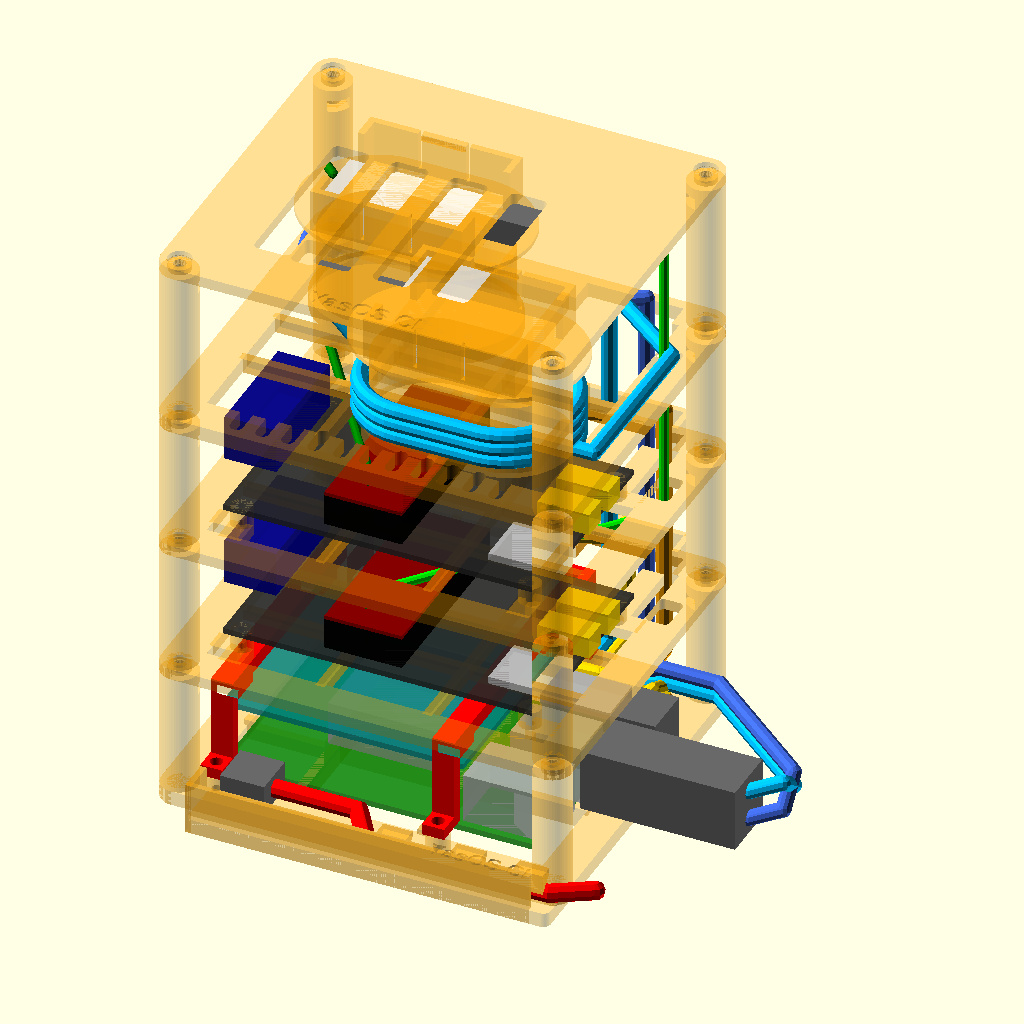
Cell 1 — every parameter at its default value.
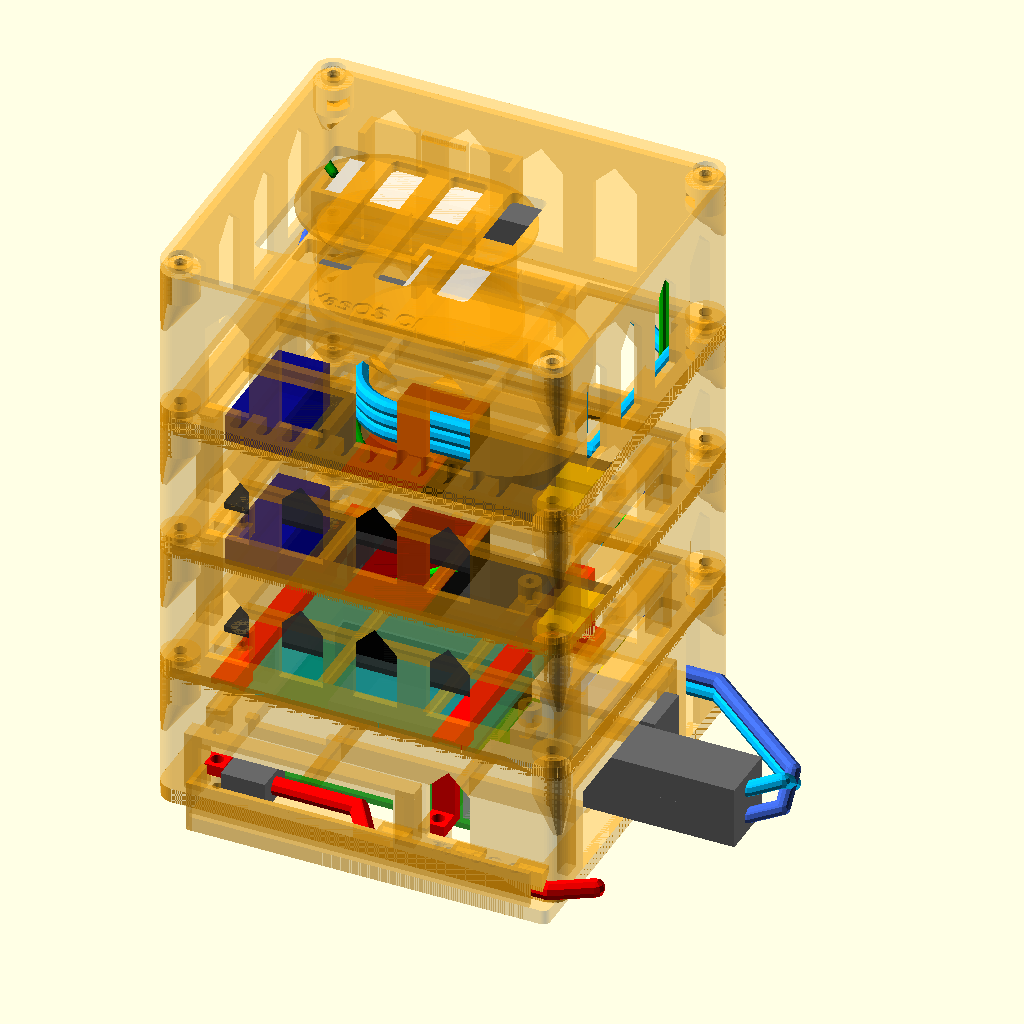
Cell 2: the same model with enclosed = true.
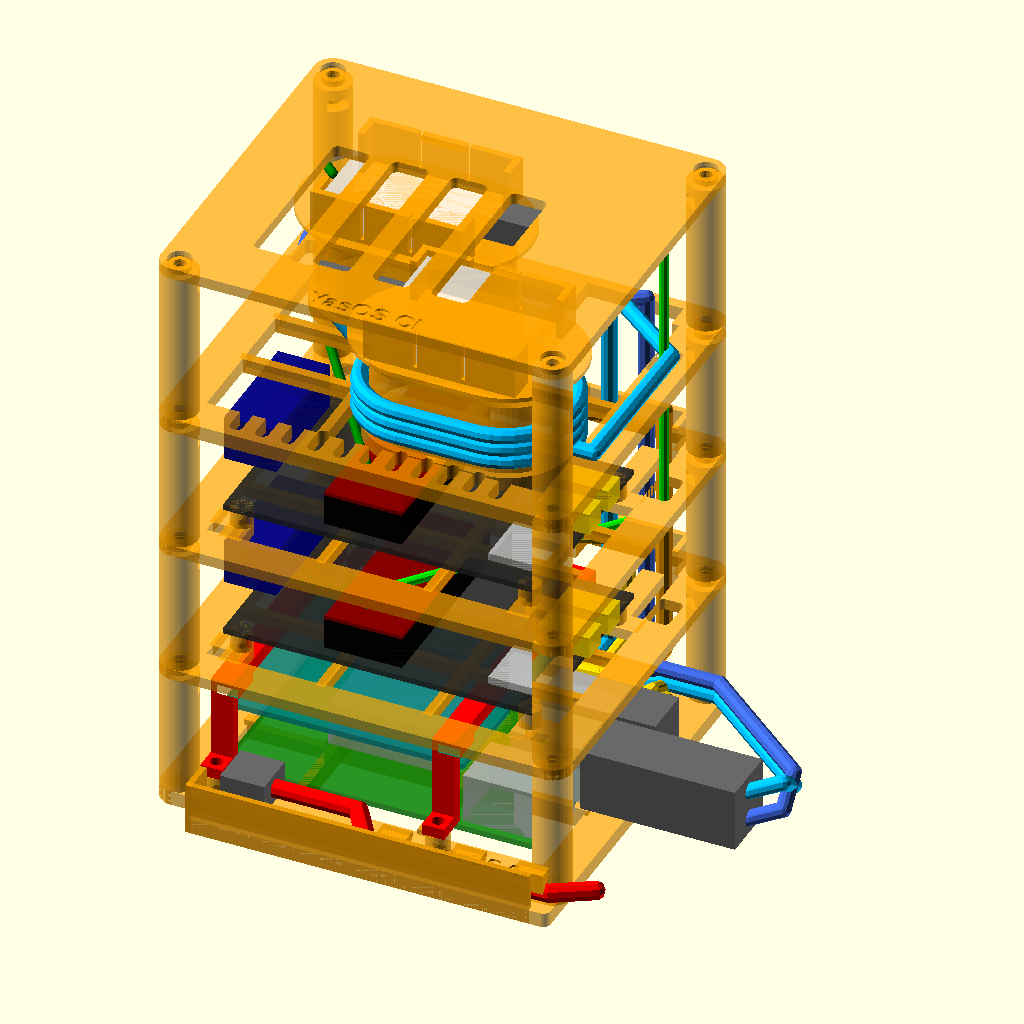
Cell 3: the same model with case_alpha = 0.7.
All cells are drawn from the same view direction (rotation 55°, 0°, 25°, orthographic, colour scheme Cornfield), but the view is re-fitted for each cell, so position and scale can differ between cells as well as the parameter.
Source of the model, hardware/ci_rig/cables.scad:
// Illustration: cable routes for the CI rig (not printed).  openscad cables.scad
// USB (4): from 90-degree USB-A plugs in the Pi 5's ports, back along the right wall
// (zip ties), up the duct at the back right (slots in every tray, snap-in clips), out
// to the boards' 90-degree USB-C plugs and, through the lid, to the probes' micro-USB.
// JST (SWD + UART, per probe): down the 3 mm slot in front of the boards.
include <ci_rig.scad>
part = "none";
case_alpha = 0.35;
show = "all";   // [all, clash]: clash = only what cables and plugs share with printed parts
enclosed = false;   // open frame for the view; the clash check must run with -D enclosed=true
lintel_props = false;   // the break-away props come off after printing

function seglen(p, i) = norm(p[i + 1] - p[i]);
function pathlen(p) = [for (i = [0 : len(p) - 2]) 1] * [for (i = [0 : len(p) - 2]) seglen(p, i)];
module cable(p, d) { for (i = [0 : len(p) - 2]) hull() { translate(p[i]) sphere(d / 2, $fn = 10); translate(p[i + 1]) sphere(d / 2, $fn = 10); } }

usb_d = 4.2;  jst_d = 2.5;
pcb_top = base_t + so_h_pi + 1.6;
ports = [[27.5, pcb_top + 12], [44.5, pcb_top + 12], [27.5, pcb_top + 4], [44.5, pcb_top + 4]];  // MEASURE
// rear column (ports 1, 3): 90-degree USB-A plugs, leads straight back inside along the
// right wall; front column (ports 0, 2): straight plugs, leads fold back outside past
// the angled plugs and come in through the back cut-out next to the duct
plug_ang = [12, 14, 8];         // angled USB-A body: out of the port (x), along y, z
plug_str = [42, 16, 9];         // straight USB-A overmould outside the port (LINDY 36731: long)
micro_l  = 25;                  // straight micro-USB plug body + strain relief (keep it short: enclosed top)
rear = function(i) i % 2 == 1;
// which Pi port each lead uses: [probe A, probe B, board A, board B]; 0/2 front (upper/lower),
// 1/3 rear (upper/lower).  Default: both boards rear (2x LEWY angled USB-A <-> angled USB-C),
// both probes front (straight USB-A <-> micro-USB).
port_of = [0, 2, 1, 3];
pico_x = 36.5 + lane_dx;  lane_z = [z_lane_a, z_lane_b];
pico_top = function(z) z + plate_t + so_h_lane + 1.6 + 8.5 + 1;
plug_c = [10, 11, 9];           // 90-degree (down) USB-C plug body: x, y (from the board edge), z
cw = probe[0] + 0.6 + 3.6;  cl = probe[1] + 0.6 + 3.6;  px = probe_x(cw);
probe_z = z_lid + probe_floor_z() + probe[2] / 2;
probe_y0 = probe_cy0() + 2.1;  probe_y1 = probe_y0 + probe[1];
duct_y = (duct[2] + duct[3]) / 2;
dx = [for (k = [0 : 3]) duct[1] - 18.5 + 5 * k];   // lead positions: the right part of the duct, clear of the Pi clamp
port_x = bw + 2.5;
low_z = base_t + 9;

// spare cable: one loop each, parallel to the back wall behind the Pi (slack_r = 0: none)
slack_r = 10;   // two columns of two loops, in front of the Pi clamps' back legs (y < 67)
function loop(i) = let(y = bd + 2.6 + 4.6 * (i % 2), cx = 20 + 24 * floor(i / 2), cz = base_t + so_h_pi + 6 + slack_r)
    [for (a = [-90 : 30 : 270]) [cx + slack_r * cos(a), y, cz + slack_r * sin(a)]];
function lead_in(i) = rear(i)
    ? [[bw + 5, ports[i][0] + plug_ang[1] / 2, ports[i][1]], [bw + 5, ports[i][0] + 12, ports[i][1]],
       [bw + 5, 63, low_z + (i == 1 ? 3 : 0)]]
    // straight plugs: through the port mask, a loop outside past the angled plugs, then in
    // through the leads' own opening behind the ports
    : let(zt = base_t + so_h_pi + 12 + 4 * i / 2, yo = 63)
      [[port_x + plug_str[0], ports[i][0], ports[i][1]], [port_x + plug_str[0] + 8, ports[i][0] + 3, ports[i][1] + 3],
       [port_x + plug_str[0] + 8, ports[i][0] + 9, zt], [bw + 20, yo, zt], [bw + 4, yo, zt],
       [76 + 4 * i / 2, bd + 8, low_z + 4 * i / 2]];
// spare loops behind the Pi only for the boards' leads; the probes' spare lead goes on the reels
has_loop = function(i) slack_r > 0 && (i == port_of[2] || i == port_of[3]);
function base_run(i) = concat(lead_in(i), has_loop(i) ? loop(i) : [],
                        [[dx[i], 63, low_z + 2 * (i % 2)], [dx[i], duct_y, low_z + 2 * (i % 2)]]);
function usb_board(l) = concat(base_run(port_of[2 + l]), [
    [dx[port_of[2 + l]], duct_y, lane_z[l] + plate_t + duct_h + 2], [(duct[0] + duct[1]) / 2, duct[2] - 3, lane_z[l] + plate_t + duct_h + 2],
    [pico_x, bd + plug_c[1] / 2, lane_z[l] + plate_t + duct_h + 2], [pico_x, bd + plug_c[1] / 2, pico_top(lane_z[l]) - plug_c[2] / 2]]);
// probes: up the duct to the reel tier, turns round a spool, back to the duct, up to the probe
reel_turns = 3;   // a 1 m lead leaves ~3-4 turns
function coil(l) = let(sc = spool_c[l], r = spool_d / 2 + 2.6, z0 = z_service + plate_t + 2.5)
    [for (a = [0 : 10 : 360 * reel_turns]) [sc[0] + r * cos(a + 90), sc[1] + r * sin(a + 90), z0 + 3.7 * a / 360]];
// probe_reel: the spare lead winds round the spool under the probe (rounded rectangle)
function rr_loop(w, l, r) = [for (k = [0 : 3]) let(sx = (k == 0 || k == 3) ? 1 : -1, sy = k < 2 ? 1 : -1)
    for (a = [90 * k : 10 : 90 * k + 90]) [sx * (w / 2 - r) + r * cos(a), sy * (l / 2 - r) + r * sin(a)]];
// starts on the right of the spool, ends at the back after reel_turns turns
function reel_coil(l) = let(lp = rr_loop(2 * (reel_r + 2.6), reel_hub_l() + 5.2, reel_r + 2.6),
                            n = len(lp), z0 = z_lid + lid_t + 2.5)
    let(k0 = probe_rot ? ((probe_diag && l == 0) ? 29 : 9) : (l == 0 ? 0 : n / 2 - 1),
        // rotated: start at the side facing the lead coming in (A, diagonal: its JST end, by the right
        // wall), end at the micro-USB end; side by side: start at the gap, end at the back
        e = probe_rot ? ((9 - k0) % n + n) % n : ((n / 4 - k0) % n + n) % n)
    [for (k = [0 : reel_turns * n + e]) let(p = lp[(k + k0) % n], w = probe_w(l, p[0], p[1]))
        [w[0], w[1], z0 + 3.7 * k / n]];
reel_w = 2 * (reel_r + 2.6);  reel_l = reel_hub_l() + 5.2;
function reel_in(l) = let(z = z_lid + lid_t + 2.5, st = reel_coil(l)[0])
    probe_rot ? (probe_diag ? (l == 0 ? [[bw + 8.5, bd + 4, z], [bw + 8.5, st[1], z], [st[0] + 4, st[1], z]]
                                      : [[60, bd + 12, z], [st[0] + 4, st[1], z]])
                            : [[60, l == 0 ? 40 : 82, z], [st[0] + 4, st[1], z]])
              : let(cy = probe_c(l)[1], gap_x = (px[0] + px[1]) / 2)
                [[gap_x, bd + 3, z], [gap_x, cy + reel_l / 2 - reel_r - 2.6, z]];
micro_end = function(l) probe_w(l, 0, -probe_cl() / 2 + 2.1 + probe[1] + micro_l);
function usb_probe(l) = probe_reel
  ? concat(base_run(port_of[l]), [[dx[port_of[l]], duct_y, z_lid + lid_t + 3]], reel_in(l), reel_coil(l),
           probe_rot ? [[micro_end(l)[0], micro_end(l)[1], probe_z]]
                     : [[px[l], probe_cy0() + probe_cl() / 2 + reel_l / 2 + 6, z_lid + lid_t + 2.5 + 3.7 * (reel_turns + 0.8)],
                        [px[l], probe_y1 + micro_l, probe_z]])
  : concat(base_run(port_of[l]),
    service_tier && extra_tier == "reels"
      ? concat([[dx[port_of[l]], duct_y, z_service + plate_t + duct_h + 2.5], [dx[port_of[l]], duct[2] - 5, z_service + plate_t + duct_h + 2.5],
                [spool_c[l][0], spool_c[l][1] + spool_d / 2 + 2.6, z_service + plate_t + 2.5]],
               coil(l),
               [[dx[port_of[l]], duct[2] - 5, z_service + plate_t + duct_h + 5], [dx[port_of[l]], duct_y, z_service + plate_t + duct_h + 5]])
      : [],
    [[dx[port_of[l]], duct_y, z_lid + lid_t + 2], [px[l], probe_y1 + micro_l, probe_z]]);
jst_y = (jst_slot_y[0] + jst_slot_y[1]) / 2;
function jst_drop(l) = probe_rot ? let(r = jst_slots_l[l]) [(r[0] + r[1]) / 2, (r[2] + r[3]) / 2] : [px[l], jst_y];
function jst_start(l) = probe_rot ? probe_w(l, 0, -probe_cl() / 2 + 2.1 - 4) : [px[l], probe_y0 - 2];
function jst(l) = [[jst_start(l)[0], jst_start(l)[1], probe_z], [jst_drop(l)[0], jst_drop(l)[1], probe_z + 2],
                   [jst_drop(l)[0], jst_drop(l)[1], z_lid + lid_t],
                   [jst_drop(l)[0] + (probe_rot ? 0 : 3 * l), jst_drop(l)[1], pico_top(lane_z[l]) + 14], [pico_x, 6, pico_top(lane_z[l]) + 8],
                   [pico_x, 6, pico_top(lane_z[l]) + 4.5]];
module pi_plug(i) {
    p = rear(i) ? plug_ang : plug_str;
    translate([port_x, ports[i][0] - p[1] / 2, ports[i][1] - p[2] / 2]) cube(p);
}
module plugs() {
    if (power_gutter) power_plug();
    for (i = [0 : 3]) pi_plug(i);
    for (l = [0, 1]) translate([pico_x - plug_c[0] / 2, bd - 1, pico_top(lane_z[l]) + 1.6 - plug_c[2] / 2]) cube(plug_c);
    for (l = [0, 1]) translate([0, 0, probe_z - 3.5]) at_probe(l)
        translate([-5, -probe_cl() / 2 + 2.1 + probe[1], 0]) cube([10, micro_l, 7]);   // micro-USB
}
// Pi power: 90-degree USB-C (cable to the right) at x 11.2 on the Pi's front edge, along the
// front inside, out through the front cut-out into the gutter, to the right-front corner
pwr_d = 5;
pwr_z = pcb_top + 1.6;
pwr_plug = [12, 12, 8];   // body: x, y (out from the receptacle), z
function power_lead() = [[11.2 + pwr_plug[0] / 2, -1 - pwr_plug[1] / 2, pwr_z], [40, -1 - pwr_plug[1] / 2, pwr_z],
    [47, oy0 - 4, base_t + pwr_d / 2 + 0.3], [ox1 - 2, oy0 - 4, base_t + pwr_d / 2 + 0.3],
    [ox1 + 8, oy0 + 2, base_t + pwr_d / 2 + 0.3]];
module power_plug() { translate([11.2 - pwr_plug[0] / 2, -1 - pwr_plug[1], pwr_z - pwr_plug[2] / 2]) cube(pwr_plug); }
module all_cables() {
    if (power_gutter) cable(power_lead(), pwr_d);
    for (l = [0, 1]) { cable(usb_board(l), usb_d); cable(usb_probe(l), usb_d); cable(jst(l), jst_d); }
}
module printed() {
    base();
    for (cx = clamp_x) pi_clamp_in_case(cx);
    // the boards themselves (PCB slabs, Pi with HAT, VGA bases with the Pico on headers)
    translate([0, 0, base_t + so_h_pi]) cube([bw, bd, 1.6]);
    translate([0, 0, base_t + pi_stack_top - 3.6]) cube([65, bd, 1.6]);
    for (z = lane_z) translate([lane_dx, 0, z + plate_t + so_h_lane]) {
        cube([bw, bd, 1.6]);
        translate([26, 3, 0]) cube([21, 51, 11.1]);
    }
    for (z = lane_z) translate([0, 0, z]) lane();
    if (service_tier) translate([0, 0, z_service]) service();
    translate([0, 0, z_lid]) lid();
    if (!probe_snap) for (i = [0, 1]) translate([0, 0, z_lid + probe_floor_z() + probe_pocket_h]) at_probe(i) translate([0, -probe_cl() / 2, 0]) probe_cover();
    if (top_closed) translate([0, 0, z_lid + lid_t + h_top]) roof();
}

if (show == "none" || show == "plugclash") {} else if (show == "clash") intersection() { printed(); union() { all_cables(); plugs(); } }
else {
    assembly();
    for (l = [0, 1]) {
        color(l == 0 ? "gold" : "orange") cable(usb_board(l), usb_d);
        color(l == 0 ? "deepskyblue" : "royalblue") cable(usb_probe(l), usb_d);
        color(l == 0 ? "lime" : "green") cable(jst(l), jst_d);
    }
    if (power_gutter) color("red") cable(power_lead(), pwr_d);
    color("dimgray") plugs();
}
for (l = [0, 1]) echo(str("lane ", l == 0 ? "A" : "B", ": board USB ", round(pathlen(usb_board(l))),
    " mm, probe USB ", round(pathlen(usb_probe(l))), " mm, JST ", round(pathlen(jst(l))), " mm (between plug bodies)"));
echo(str("each spare loop holds ", round(2 * PI * slack_r), " mm"));
if (service_tier && extra_tier == "reels")
    echo(str("each reel as drawn holds ", round(reel_turns * PI * (spool_d + 5.2)), " mm"));
// Pi-side leads against the other ports' plugs (show = "plugclash")
if (show == "plugclash") for (i = [0 : 3]) intersection() {
    cable(base_run(i), usb_d);
    for (j = [0 : 3]) if (j != i) pi_plug(j);
}
Customizer parameters (derived from the source; name, type, default, range or options):
part: string, default "none"
case_alpha: number, default 0.35
show: string, default "all", options "all", "clash"
enclosed: bool, default false
lintel_props: bool, default false
